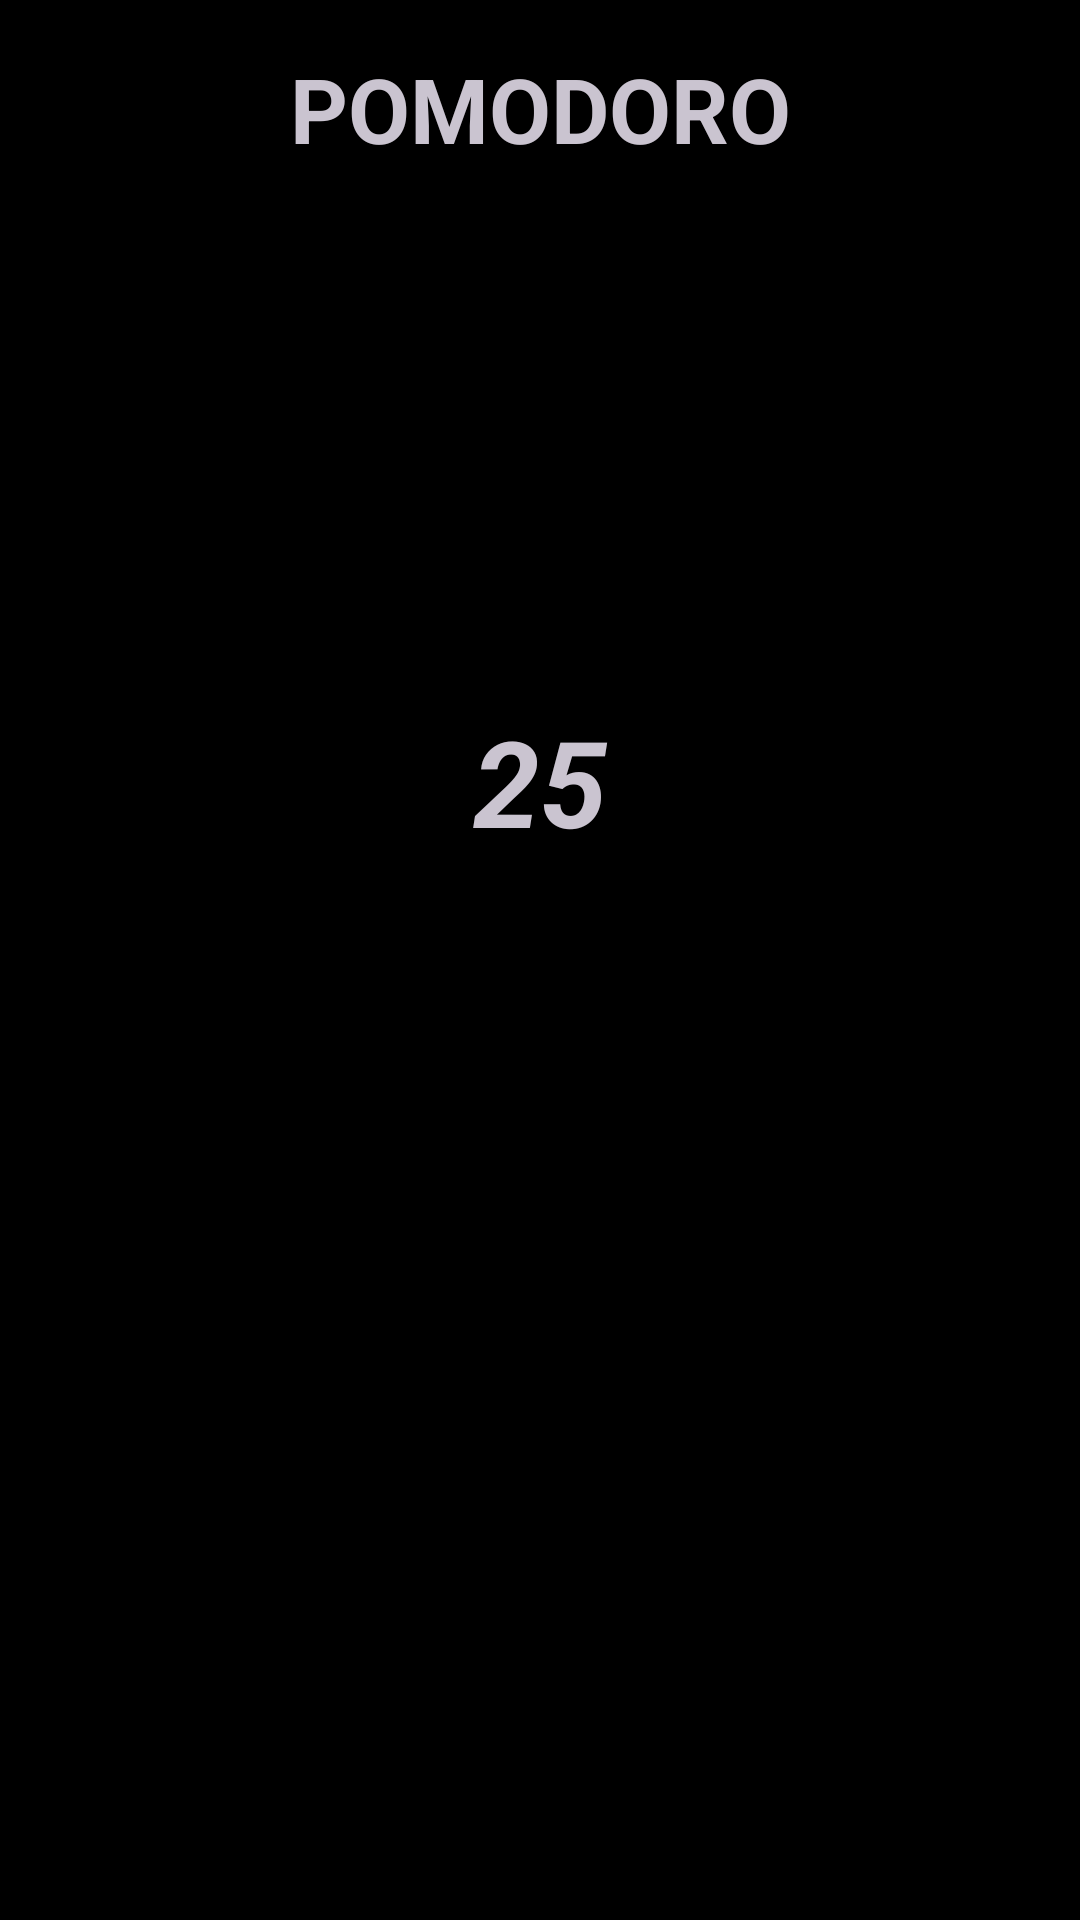

Layout XML and referenced resources for this Android screen:
<!-- AndroidManifest.xml: application theme Theme.PomodoroApp -->
<!-- res/layout/pomodoro_timer_change_dialog.xml -->
<?xml version="1.0" encoding="utf-8"?>
<androidx.constraintlayout.widget.ConstraintLayout xmlns:android="http://schemas.android.com/apk/res/android"
    xmlns:app="http://schemas.android.com/apk/res-auto"
    xmlns:tools="http://schemas.android.com/tools"
    android:layout_width="412dp"
    android:layout_height="wrap_content"
    android:layout_gravity="center"
    android:background="@color/black"
    android:padding="16dp">

    <TextView
        android:id="@+id/textView"
        android:layout_width="match_parent"
        android:layout_height="wrap_content"
        android:gravity="center"
        android:text="POMODORO"
        android:textSize="30dp"
        android:textStyle="bold"
        app:layout_constraintEnd_toEndOf="parent"
        app:layout_constraintHorizontal_bias="0.5"
        app:layout_constraintStart_toStartOf="parent"
        app:layout_constraintTop_toTopOf="parent" />

    <TextView
        android:id="@+id/pdPomodoro"
        android:layout_width="50dp"
        android:layout_height="wrap_content"
        android:text="25"
        android:gravity="center"
        android:textSize="40dp"
        android:layout_marginTop="44dp"
        android:textStyle="bold|italic"
        app:layout_constraintBottom_toTopOf="@+id/pd_btnDone"
        app:layout_constraintEnd_toStartOf="@+id/pd_btnDecrease"
        app:layout_constraintStart_toEndOf="@+id/pd_btnIncrease"
        app:layout_constraintTop_toBottomOf="@+id/textView"
        app:layout_constraintVertical_bias="0.717" />

    <androidx.appcompat.widget.AppCompatButton
        android:id="@+id/pd_btnIncrease"
        android:layout_width="60dp"
        android:layout_height="60dp"
        android:layout_marginStart="48dp"
        android:background="@drawable/round_button_background"
        android:text="+"
        android:textColor="@color/black"
        android:textSize="40dp"
        app:layout_constraintBottom_toBottomOf="parent"
        app:layout_constraintStart_toStartOf="parent"
        app:layout_constraintTop_toBottomOf="@+id/textView"
        app:layout_constraintVertical_bias="0.407" />

    <androidx.appcompat.widget.AppCompatButton
        android:id="@+id/pd_btnDecrease"
        android:layout_width="60dp"
        android:layout_height="60dp"
        android:layout_marginEnd="48dp"
        android:background="@drawable/round_button_background"
        android:text="-"
        android:textColor="@color/black"
        android:textSize="40dp"
        app:layout_constraintBottom_toBottomOf="parent"
        app:layout_constraintEnd_toEndOf="parent"
        app:layout_constraintTop_toBottomOf="@+id/textView"
        app:layout_constraintVertical_bias="0.407" />

    <androidx.appcompat.widget.AppCompatButton
        android:id="@+id/pd_btnDone"
        android:layout_marginTop="20dp"
        android:layout_width="wrap_content"
        android:layout_height="wrap_content"
        android:background="@drawable/rounded_square_button"
        android:drawableLeft="@drawable/ic_tick"
        android:paddingLeft="16dp"
        app:layout_constraintTop_toBottomOf="@id/pdPomodoro"
        app:layout_constraintBottom_toBottomOf="parent"
        app:layout_constraintEnd_toStartOf="@+id/pd_btnDecrease"
        app:layout_constraintStart_toEndOf="@+id/pd_btnIncrease" />


</androidx.constraintlayout.widget.ConstraintLayout>
<!-- resources referenced by this layout -->
<resources>
  <color name="black">#FF000000</color>
  <!-- drawable ic_tick: png bitmap (drawable, 686 bytes) -->
  <style name="Theme.PomodoroApp" parent="Base.Theme.PomodoroApp" />
  <style name="Base.Theme.PomodoroApp" parent="Theme.Material3.Dark.NoActionBar">
          
          <item name="android:statusBarColor">@android:color/transparent</item>
          <item name="android:windowIsTranslucent">true</item>
          
      </style>
</resources>
